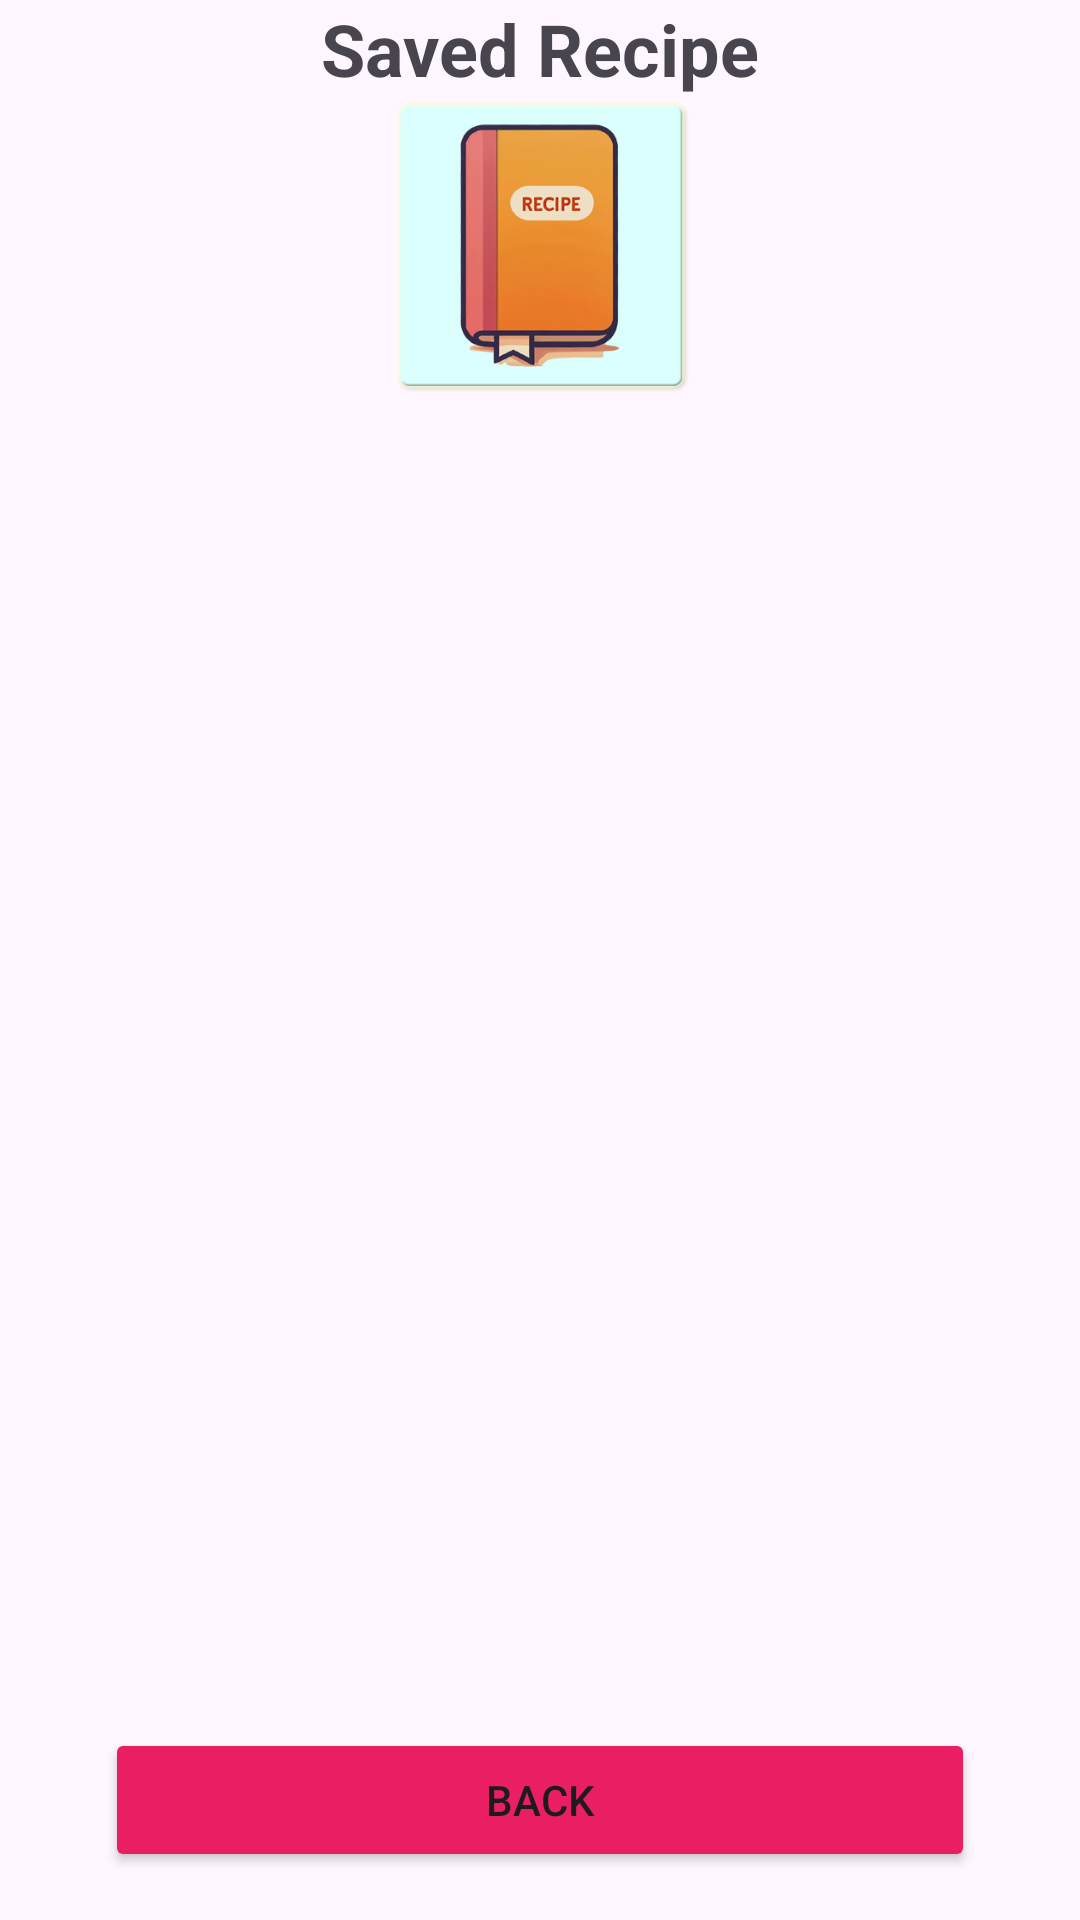

Layout XML and referenced resources for this Android screen:
<!-- AndroidManifest.xml: application theme Theme.HealthyRecipeBuddy -->
<!-- res/layout/activity_saved_recipe.xml -->
<?xml version="1.0" encoding="utf-8"?>
<androidx.constraintlayout.widget.ConstraintLayout xmlns:android="http://schemas.android.com/apk/res/android"
    xmlns:app="http://schemas.android.com/apk/res-auto"
    xmlns:tools="http://schemas.android.com/tools"
    android:layout_width="match_parent"
    android:layout_height="match_parent">

    <LinearLayout
        android:layout_width="0dp"
        android:layout_height="0dp"
        android:layout_marginBottom="15dp"
        android:gravity="center_horizontal"
        android:orientation="vertical"
        app:layout_constraintBottom_toTopOf="@+id/backButton"
        app:layout_constraintEnd_toEndOf="parent"
        app:layout_constraintStart_toStartOf="parent"
        app:layout_constraintTop_toTopOf="parent">

        <TextView
            android:id="@+id/textView24"
            android:layout_width="match_parent"
            android:layout_height="wrap_content"
            android:gravity="center"
            android:text="Saved Recipe"
            android:textSize="24sp"
            android:textStyle="bold" />

        <ImageView
            android:id="@+id/imageView6"
            android:layout_width="100dp"
            android:layout_height="100dp"
            app:srcCompat="@drawable/menu_save_recipe_icon" />

        <androidx.recyclerview.widget.RecyclerView
            android:id="@+id/recipeList"
            android:layout_width="match_parent"
            android:layout_height="match_parent" />
    </LinearLayout>

    <Button
        android:id="@+id/backButton"
        android:layout_width="0dp"
        android:layout_height="wrap_content"
        android:layout_marginStart="35dp"
        android:layout_marginEnd="35dp"
        android:layout_marginBottom="16dp"
        android:backgroundTint="#E91E63"
        android:text="Back"
        app:layout_constraintBottom_toBottomOf="parent"
        app:layout_constraintEnd_toEndOf="parent"
        app:layout_constraintStart_toStartOf="parent" />
</androidx.constraintlayout.widget.ConstraintLayout>
<!-- resources referenced by this layout -->
<resources>
  <!-- drawable menu_save_recipe_icon: png bitmap (drawable-xhdpi, 54379 bytes) -->
  <style name="Theme.HealthyRecipeBuddy" parent="Base.Theme.HealthyRecipeBuddy" />
  <style name="Base.Theme.HealthyRecipeBuddy" parent="Theme.Material3.DayNight.NoActionBar">
          
          
      </style>
</resources>
